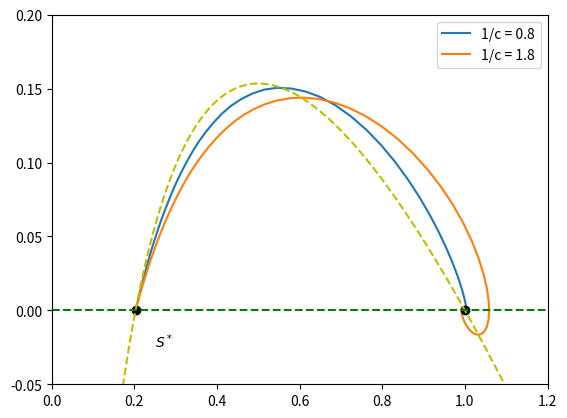

Python code for this plot:
#!/usr/bin/env python3
"""
SIR Phase Plane Wave

"""

# =============================================================================
# Packages
# =============================================================================
import numpy as np
import matplotlib.pyplot as plt
from scipy.integrate import solve_ivp
import matplotlib.animation as manimation
rng = np.random.default_rng()

# =============================================================================
# Equilibrium Analysis
# =============================================================================
def get_s0(eta):
	"""
	The nonzero equilibrium satisfies 1 + eta log(s) - s = 0 provided eta < 1.
	"""
	sn = 0.1
	check = 1
	while check > 1e-8:
		f = 1 + eta*np.log(sn) - sn
		fp = eta/sn - 1
		snp1 = sn - f/fp
		check = np.abs(snp1 - sn)
		sn = snp1
	return sn

# =============================================================================
# DE RHS
# =============================================================================
def de_rhs(t, y, c, eta):
	s, u = y
	ds = s*u
	du = c*(1 + eta*np.log(s) - s - u)
	dy = np.array([ds, du])
	return dy

# =============================================================================
# Main Simulation Function
# =============================================================================
def SIR_wave_pp():
	# --- Parameters
	eta = 0.5
	s0 = get_s0(eta)
	c_list = np.array([1/0.8, 1/1.8])
	
	
	# --- Trajectories
	tend = 100
	t = np.linspace(0, tend, 2**8+1)
	yinit = [s0, 0.001]
	fig, ax = plt.subplots()
	for c in c_list:
		soln = solve_ivp(de_rhs, [0, tend], yinit, args=[c, eta], dense_output=True)
		S, U = soln.sol(t)
		ax.plot(S, U, label=f'1/c = {1/c:1.1f}')

	# --- Plotting
	snc = np.linspace(0.1, 1.1, 2**8+1)
	unc = 1 + eta*np.log(snc) - snc
	ax.plot([s0, 1], [0, 0], 'ok')
	ax.plot(snc, unc, '--y')
	ax.plot([0, 1.2], [0, 0], '--g')
	ax.set(xlim=(0, 1.2), ylim=(-0.05, 0.2))
	ax.annotate(r'$S^*$', xytext= (0.25, -0.025), xy = (0.5, -0.025))
	ax.legend()


	plt.show()


# =============================================================================
# Execute the simulation if the script is run directly
# =============================================================================
if __name__ == "__main__":
    SIR_wave_pp()
